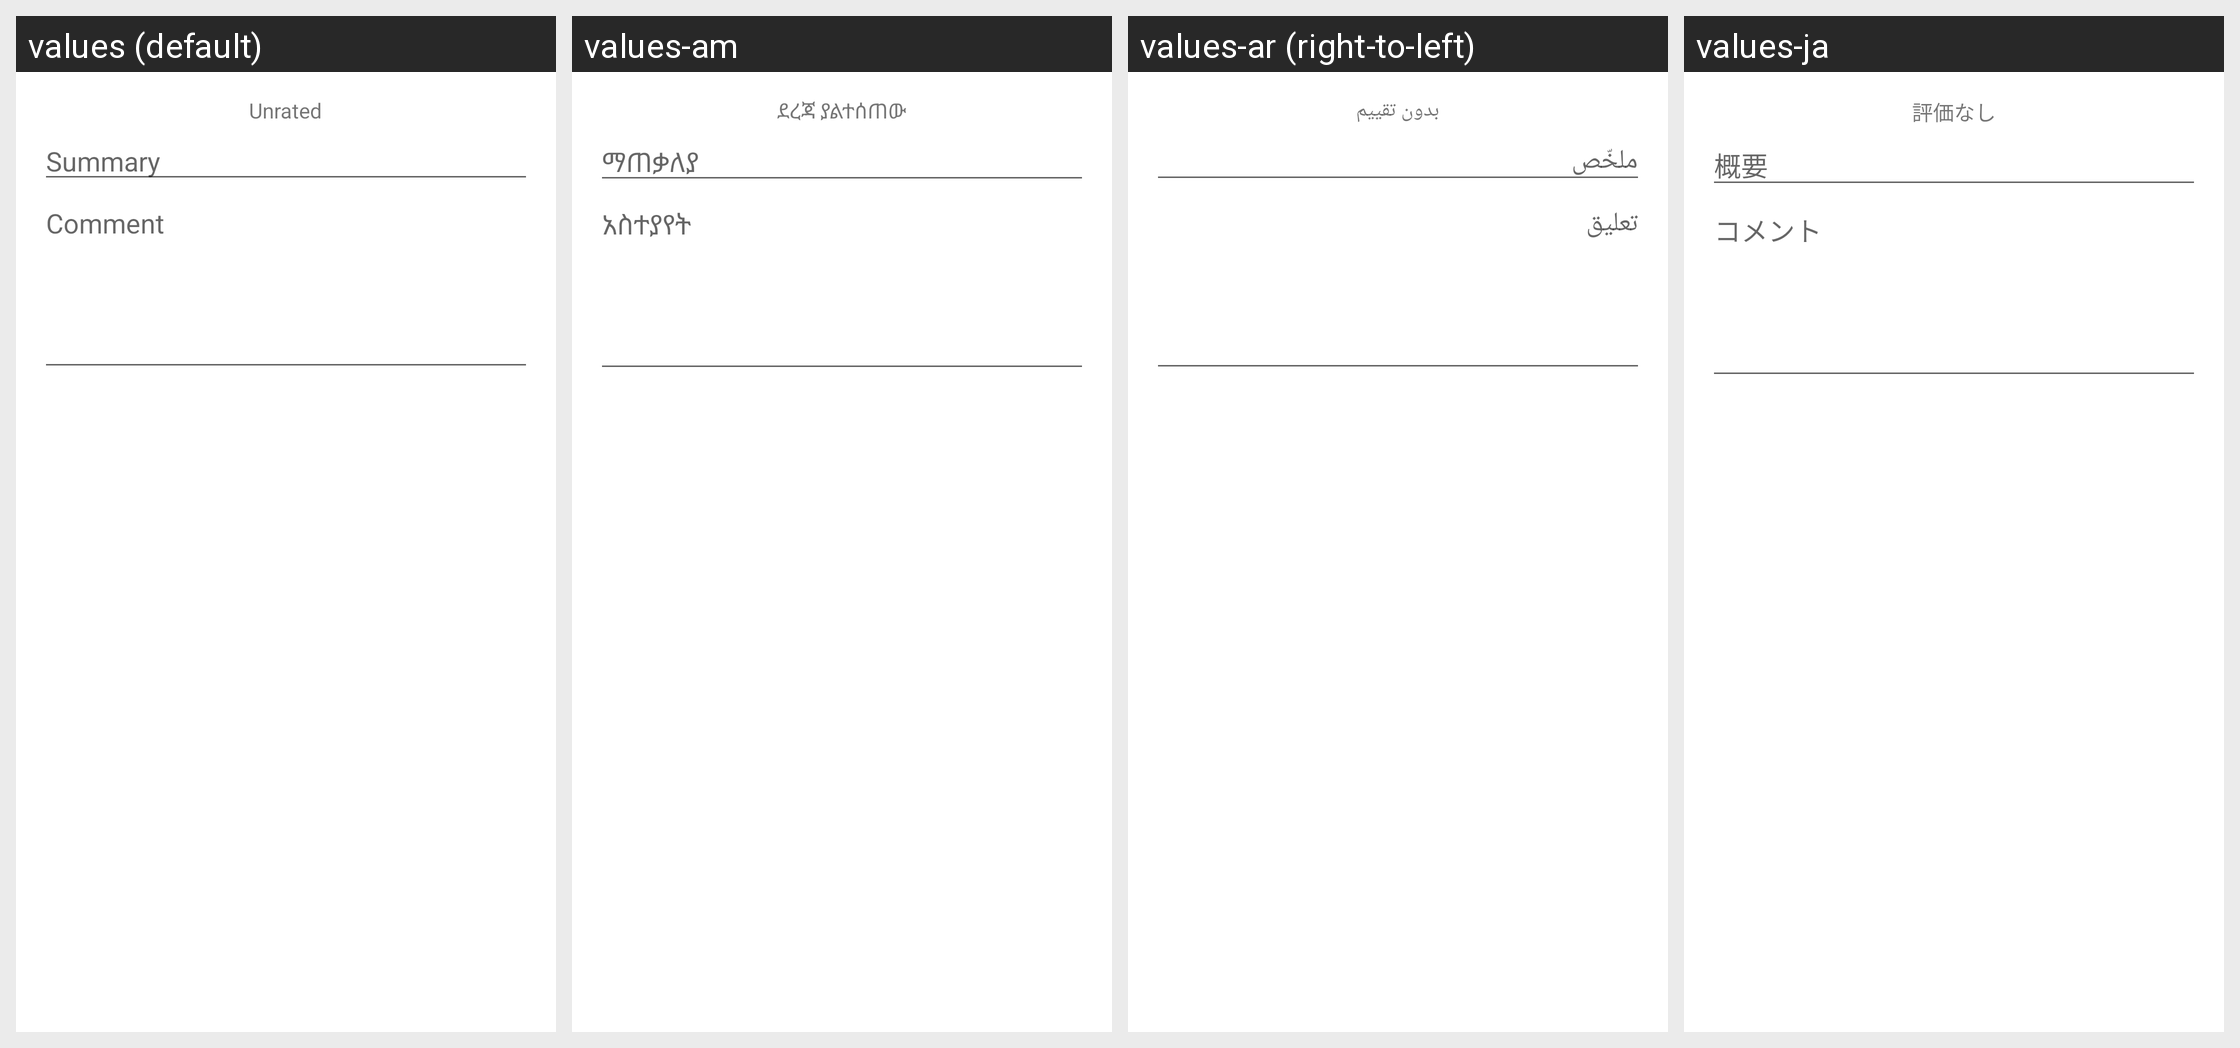

The Android screen above is rendered under several locales of the same app. Produce the string resources it draws, with the default and per-locale values.
Android screen res/layout/review_dialog.xml rendered under 4 locales, left to right: values (default), values-am, values-ar (right-to-left), values-ja. Device: Nexus 5 (rendered at 1080×1920; each locale shown at half size, 540×960, under a caption strip naming it); theme Theme.MaterialComponents.DayNight.NoActionBar.
Other locales in the repository, not shown: values-af, values-be, values-bg, values-ca, values-cs, values-da, values-de, values-el, values-en-rGB, values-en-rIN, values-es, values-es-rUS, values-et, values-et-rEE, values-fa, values-fi, values-fr, values-fr-rCA, values-hi, values-hr, values-hu, values-hy-rAM, values-id, values-in, values-it, values-iw, values-ka-rGE, values-km-rKH, values-ko, values-lo-rLA, values-lt, values-lv, values-mn-rMN, values-ms, values-ms-rMY, values-nb, values-nl, values-pl, values-pt, values-pt-rBR, values-pt-rPT, values-rm, values-ro, values-ru, values-sk, values-sl, values-sr, values-sv, values-sw, values-th, values-tl, values-tr, values-uk, values-vi, values-zh-rCN, values-zh-rHK, values-zh-rTW, values-zu.
Strings drawn on this screen, with the default value and each locale's value (text and hints the layout hard-codes, and strings that could not be matched under every locale, appear in the picture but are not listed):

review_dialog_unrated
  values: Unrated
  values-am: ደረጃ ያልተሰጠው
  values-ar: بدون تقييم
  values-ja: 評価なし

review_dialog_subject_hint
  values: Summary
  values-am: ማጠቃለያ
  values-ar: ملخّص
  values-ja: 概要

review_dialog_body_hint
  values: Comment
  values-am: አስተያየት
  values-ar: تعليق
  values-ja: コメント
